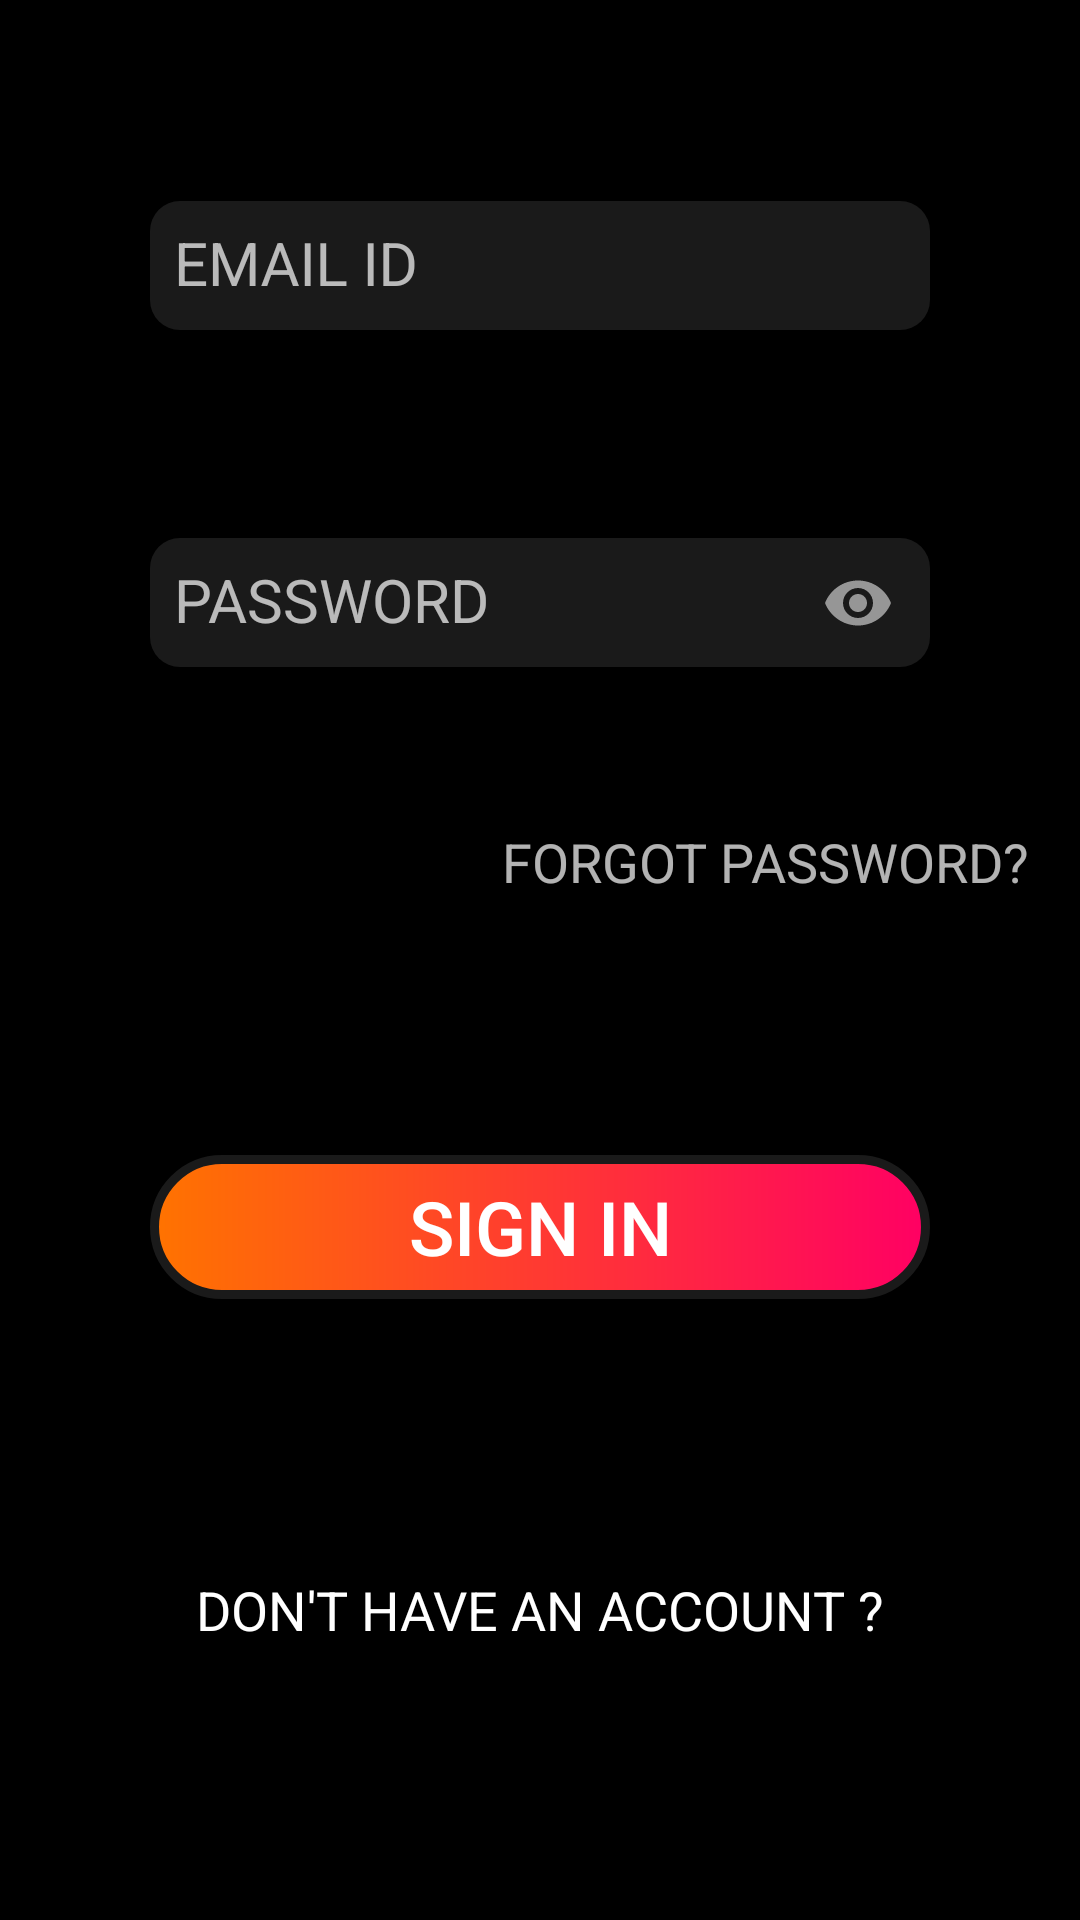

Layout XML and referenced resources for this Android screen:
<!-- AndroidManifest.xml: application theme AppTheme -->
<!-- res/layout/activity_sign_in.xml -->
<?xml version="1.0" encoding="utf-8"?>
<androidx.constraintlayout.widget.ConstraintLayout xmlns:android="http://schemas.android.com/apk/res/android"
    xmlns:app="http://schemas.android.com/apk/res-auto"
    xmlns:tools="http://schemas.android.com/tools"
    android:layout_width="match_parent"
    android:layout_height="match_parent"
    tools:context=".sign_in"
    android:background="@color/bg_color">

    <com.google.android.material.textfield.TextInputLayout
        android:id="@+id/email_box"
        android:layout_width="match_parent"
        android:layout_height="wrap_content"
        android:layout_marginTop="56dp"
        app:layout_constraintEnd_toEndOf="parent"
        app:layout_constraintStart_toStartOf="parent"
        app:layout_constraintTop_toTopOf="parent"
        android:layout_marginStart="50dp"
        android:layout_marginEnd="50dp">
        <androidx.appcompat.widget.AppCompatEditText
            android:id="@+id/emailid"
            android:layout_width="match_parent"
            android:layout_height="wrap_content"
            android:hint="EMAIL ID"
            android:inputType="textEmailAddress"
            android:textColorHint="@color/text_color"
            android:background="@drawable/edittext_design"
            android:padding="8dp"
            android:textSize="20dp" />
    </com.google.android.material.textfield.TextInputLayout>
    

    <com.google.android.material.textfield.TextInputLayout
        android:id="@+id/pass_box"
        android:layout_width="match_parent"
        android:layout_height="wrap_content"
        android:layout_marginTop="56dp"
        app:layout_constraintEnd_toEndOf="parent"
        app:layout_constraintStart_toStartOf="parent"
        app:layout_constraintTop_toBottomOf="@+id/email_box"
        android:layout_marginStart="50dp"
        android:layout_marginEnd="50dp"
        app:passwordToggleEnabled="true">
        <androidx.appcompat.widget.AppCompatEditText
            android:id="@+id/pass"
            android:layout_width="match_parent"
            android:layout_height="wrap_content"
            android:hint="PASSWORD"
            android:inputType="textPassword"
            android:textColorHint="@color/text_color"
            android:background="@drawable/edittext_design"
            android:padding="8dp"
            android:textSize="20dp"
            android:imeOptions="actionNext"/>
    </com.google.android.material.textfield.TextInputLayout>
    <TextView
        android:layout_width="wrap_content"
        android:layout_height="wrap_content"
        android:id="@+id/forgot"
        android:text="FORGOT PASSWORD?"
        android:textSize="18sp"
        app:layout_constraintTop_toBottomOf="@id/pass_box"
        app:layout_constraintStart_toStartOf="parent"
        app:layout_constraintEnd_toEndOf="parent"
        android:layout_marginTop="50dp"
        android:layout_marginStart="150dp"/>
    <Button
        android:id="@+id/login"
        android:layout_width="match_parent"
        android:layout_height="wrap_content"
        android:layout_marginTop="160dp"
        android:text="SIGN IN"
        android:textSize="25sp"
        android:layout_marginStart="50dp"
        android:layout_marginEnd="50dp"
        android:background="@drawable/button_design"
        app:layout_constraintEnd_toEndOf="parent"
        app:layout_constraintStart_toStartOf="parent"
        app:layout_constraintTop_toBottomOf="@id/pass_box"/>

    <TextView
        android:id="@+id/signup"
        android:layout_width="wrap_content"
        android:layout_height="wrap_content"
        android:text="DON'T HAVE AN ACCOUNT ?"
        android:textColor="@color/text_color"
        android:textSize="18dp"
        app:layout_constraintBottom_toBottomOf="parent"
        app:layout_constraintEnd_toEndOf="parent"
        app:layout_constraintStart_toStartOf="parent"
        app:layout_constraintTop_toBottomOf="@+id/login"
        />


</androidx.constraintlayout.widget.ConstraintLayout>
<!-- resources referenced by this layout -->
<resources>
  <color name="bg_color">#000000</color>
  <color name="text_color">#FFFFFF</color>
  <!-- drawable button_design (drawable) -->
  <?xml version="1.0" encoding="utf-8"?>
  <shape xmlns:android="http://schemas.android.com/apk/res/android">
      <gradient android:type="linear"
          android:endColor="@color/end"
          android:endX="35"
          android:endY="65"
          android:startColor="@color/start"
          android:startX="65"
          android:startY="35">
      </gradient>
      <corners android:radius="50dp" />
      <stroke android:color="@color/bar_color" android:dashGap="0dp" android:width="3dp"></stroke>
  </shape>
  <!-- drawable edittext_design (drawable) -->
  <?xml version="1.0" encoding="utf-8"?>
  <shape xmlns:android="http://schemas.android.com/apk/res/android"
      android:shape="rectangle">
      <solid android:color="@color/bar_color"/>
      <corners android:radius="10dp"/>
  </shape>
  <style name="AppTheme" parent="Theme.AppCompat.NoActionBar">
          
      </style>
  <color name="end">#FF0063</color>
  <color name="start">#FF7300</color>
  <color name="bar_color">#1A1A1A</color>
</resources>
